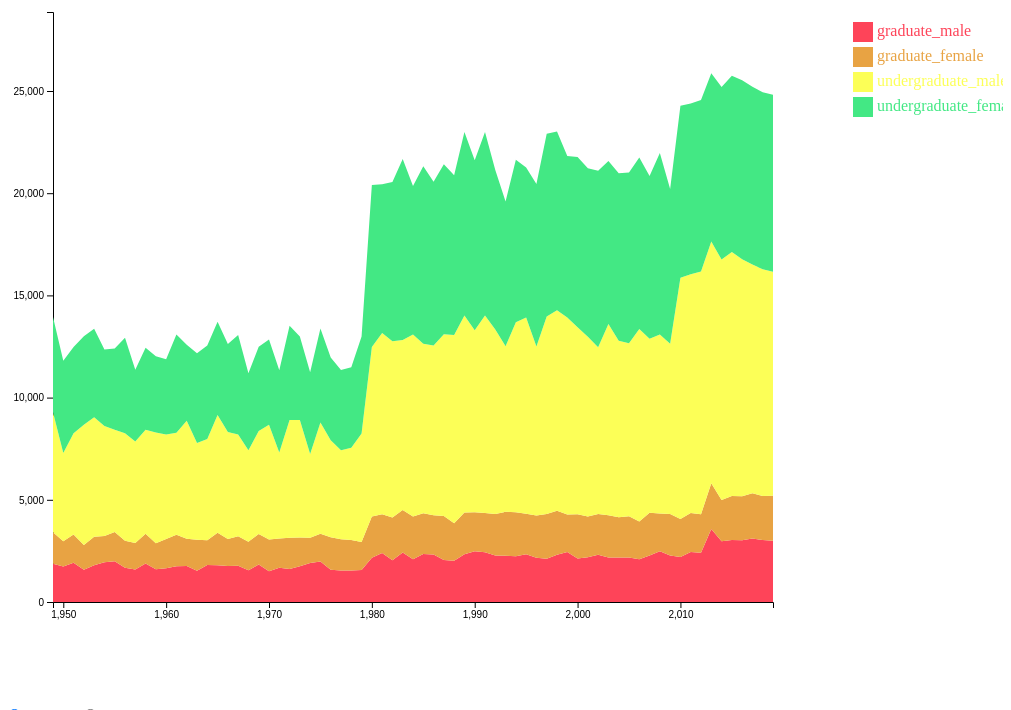
D3 v4 page, settled after 480 driven frames (8 s of simulated time); the page loaded 1 data file(s).

drawChart()
// ── ../js/area_chart.js
// set the dimensions and margins of the graph
var margin = { top: 10, right: 230, bottom: 100, left: 50 },
    width = 1000 - margin.left - margin.right,
    height = 700 - margin.top - margin.bottom;

function drawChart() {
    d3.selectAll("svg").remove();
    if ($(":input:radio[name=graphtype]:checked").val() == 'stacked')
        stackedAreaChart()
    else
        multiplesAreaChart()
}

function stackedAreaChart() {
    // append the svg object to the body of the page
    var svg = d3.select("#chart1")
        .append("svg")
        .attr("width", width + margin.left + margin.right)
        .attr("height", height + margin.top + margin.bottom)
        .append("g")
        .attr("transform", "translate(" + margin.left + "," + margin.top + ")");

    var keys = []
    var cls = []

    if ($(":input:checkbox[id=graduate]").is(":checked")) {
        if ($(":input:checkbox[id=male]").is(":checked")) {
            keys.push('graduate_male')
            cls.push('#FE4459')
        }
        if ($(":input:checkbox[id=female]").is(":checked")) {
            keys.push('graduate_female')
            cls.push('#E8A343')
        }
    }
    if ($(":input:checkbox[id=undergraduate]").is(":checked")) {
        if ($(":input:checkbox[id=male]").is(":checked")) {
            keys.push('undergraduate_male')
            cls.push('#FCFF57')
        }
        if ($(":input:checkbox[id=female]").is(":checked")) {
            keys.push('undergraduate_female')
            cls.push('#43E884')
        }
    }

    d3.json("../json/area_chart_data.json", function (data) {
        //stack the data?
        var max_val = d3.max(data, function (d) {
            return d["undergraduate_male"] + d["undergraduate_female"] + d["graduate_male"] + d["graduate_female"];
        }) + 3000;
        var stackedData = d3.stack()
            .keys(keys)
            (data)
        drawAreaChart(svg, data, stackedData, keys, cls, max_val, height);
    });
}

function multiplesAreaChart() {
    var check_cnt = 0; // 몇개의 영역이 그려져야되는지
    var svg_arr = [], svg1, svg2, svg3, svg4;
    var svg_index = 0;
    if ($(":input:checkbox[id=graduate]").is(":checked")) {
        if ($(":input:checkbox[id=male]").is(":checked")) check_cnt++;
        if ($(":input:checkbox[id=female]").is(":checked")) check_cnt++;
    }
    if ($(":input:checkbox[id=undergraduate]").is(":checked")) {
        if ($(":input:checkbox[id=male]").is(":checked")) check_cnt++;
        if ($(":input:checkbox[id=female]").is(":checked")) check_cnt++;
    }
    var h = height / check_cnt
    //선택된 갯수만큼만만 svg영역을 잡는다.
    if (check_cnt > 0) {
        svg1 = d3.select("#chart2")
            .append("svg")
            .attr("width", width + margin.left + margin.right)
            .attr("height", (height + margin.top + margin.bottom) / check_cnt)
            .append("g")
            .attr("transform", "translate(" + margin.left + "," + margin.top + ")")
        svg_arr.push(svg1)
    }
    if (check_cnt > 1) {
        svg2 = d3.select("#chart3")
            .append("svg")
            .attr("width", width + margin.left + margin.right)
            .attr("height", (height + margin.top + margin.bottom) / check_cnt)
            .append("g")
            .attr("transform", "translate(" + margin.left + "," + margin.top + ")");
        svg_arr.push(svg2)
    }
    if (check_cnt > 2) {
        svg3 = d3.select("#chart4")
            .append("svg")
            .attr("width", width + margin.left + margin.right)
            .attr("height", (height + margin.top + margin.bottom) / check_cnt)
            .append("g")
            .attr("transform", "translate(" + margin.left + "," + margin.top+ ")");
        svg_arr.push(svg3)
    }
    if (check_cnt > 3) {
        svg4 = d3.select("#chart5")
            .append("svg")
            .attr("width", width + margin.left + margin.right)
            .attr("height", (height + margin.top + margin.bottom) / check_cnt)
            .append("g")
            .attr("transform", "translate(" + margin.left + "," + margin.top + ")");
        svg_arr.push(svg4)
    }

    if ($(":input:checkbox[id=graduate]").is(":checked")) {
        if ($(":input:checkbox[id=male]").is(":checked")) {

            d3.json("../json/area_chart_data.json", function (data) {
                var max_val = d3.max(data, function (d) {
                    return d["graduate_male"];
                }) + 1000;
                var stackedData = d3.stack()
                    .keys(['graduate_male'])
                    (data)
                drawAreaChart(svg_arr[svg_index], data, stackedData, ['graduate_male'], ['#FE4459'], max_val, h);
                svg_index++;
            });
        }
        if ($(":input:checkbox[id=female]").is(":checked")) {
            d3.json("../json/area_chart_data.json", function (data) {
                var max_val = d3.max(data, function (d) {
                    return d["graduate_female"];
                }) + 1000;
                var stackedData = d3.stack()
                    .keys(['graduate_female'])
                    (data)
                drawAreaChart(svg_arr[svg_index], data, stackedData, ['graduate_female'], ['#E8A343'], max_val, h);
                svg_index++;
            });
        }
    }
    if ($(":input:checkbox[id=undergraduate]").is(":checked")) {
        if ($(":input:checkbox[id=male]").is(":checked")) {
            d3.json("../json/area_chart_data.json", function (data) {
                var max_val = d3.max(data, function (d) {
                    return d["undergraduate_male"];
                }) + 1000;
                var stackedData = d3.stack()
                    .keys(['undergraduate_male'])
                    (data)
                drawAreaChart(svg_arr[svg_index], data, stackedData, ['undergraduate_male'], ['#FCFF57'], max_val, h);
                svg_index++;
            });
        }
        if ($(":input:checkbox[id=female]").is(":checked")) {
            d3.json("../json/area_chart_data.json", function (data) {
                var max_val = d3.max(data, function (d) {
                    return d["undergraduate_female"];
                }) + 1000;
                var stackedData = d3.stack()
                    .keys(['undergraduate_female'])
                    (data)
                drawAreaChart(svg_arr[svg_index], data, stackedData, ['undergraduate_female'], ['#43E884'], max_val, h);
                svg_index++;
            });
        }
    }
}

function drawAreaChart(svg, data, stackedData, keys, cls, max_val, h) {
    var color = d3.scaleOrdinal()
        .domain(keys)
        .range(cls) //key 순서대로 색상 결정

    //////////
    // AXIS //
    //////////
    // Add X axis
    var x = d3.scaleLinear()
        .domain(d3.extent(data, function (d) { return d.year; }))
        .range([0, width]);

    var xAxis = svg.append("g")
        .attr("transform", "translate(0," + h + ")")
        .call(d3.axisBottom(x).ticks(5))

    // Add Y axis
    var y = d3.scaleLinear()
        .domain([0, max_val])
        .range([h, 0]);

    svg.append("g")
        .call(d3.axisLeft(y).ticks(5))

    // Create the scatter variable: where both the circles and the brush take place
    var areaChart = svg.append('g')
        .attr("clip-path", "url(#clip)")

    // Area generator
    var area = d3.area()
        .x(function (d) { return x(d.data.year); })
        .y0(function (d) { return y(d[0]); })
        .y1(function (d) { return y(d[1]); })

    // Show the areas
    areaChart
        .selectAll("mylayers")
        .data(stackedData)
        .enter()
        .append("path")
        .attr("class", function (d) { return "myArea " + d.key })
        .style("fill", function (d) { return color(d.key); })
        .attr("d", area)

    //////////
    // HIGHLIGHT GROUP //
    //////////
    // What to do when one group is hovered
    var highlight = function (d) {
        // reduce opacity of all groups
        d3.selectAll(".myArea").style("opacity", .1)
        // expect the one that is hovered
        d3.select("." + d).style("opacity", 1)
    }

    // And when it is not hovered anymore
    var noHighlight = function (d) {
        d3.selectAll(".myArea").style("opacity", 1)
    }
    //////////
    // LEGEND //
    //////////
    // Add one dot in the legend for each name.
    var size = 20
    svg.selectAll("myrect")
        .data(keys)
        .enter()
        .append("rect")
        .attr("x", 800)
        .attr("y", function (d, i) { return 10 + i * (size + 5) }) // 100 is where the first dot appears. 25 is the distance between dots
        .attr("width", size)
        .attr("height", size)
        .style("fill", function (d) { return color(d) })
        .on("mouseover", highlight)
        .on("mouseleave", noHighlight)

    // Add one dot in the legend for each name.
    svg.selectAll("mylabels")
        .data(keys)
        .enter()
        .append("text")
        .attr("x", 800 + size * 1.2)
        .attr("y", function (d, i) { return 10 + i * (size + 5) + (size / 2) }) // 100 is where the first dot appears. 25 is the distance between dots
        .style("fill", function (d) { return color(d) })
        .text(function (d) { return d })
        .attr("text-anchor", "left")
        .style("alignment-baseline", "middle")
        .on("mouseover", highlight)
        .on("mouseleave", noHighlight)
}


### data: ../json/area_chart_data.json
[
 {
  "year": 1949,
  "graduate_male": 1869,
  "graduate_female": 1549,
  "undergraduate_male": 5867,
  "undergraduate_female": 4661
 },
 {
  "year": 1950,
  "graduate_male": 1739,
  "graduate_female": 1233,
  "undergraduate_male": 4322,
  "undergraduate_female": 4507
 },
 {
  "year": 1951,
  "graduate_male": 1922,
  "graduate_female": 1383,
  "undergraduate_male": 4953,
  "undergraduate_female": 4223
 },
 {
  "year": 1952,
  "graduate_male": 1576,
  "graduate_female": 1215,
  "undergraduate_male": 5884,
  "undergraduate_female": 4329
 },
 {
  "year": 1953,
  "graduate_male": 1796,
  "graduate_female": 1400,
  "undergraduate_male": 5848,
  "undergraduate_female": 4322
 },
 {
  "year": 1954,
  "graduate_male": 1942,
  "graduate_female": 1286,
  "undergraduate_male": 5378,
  "undergraduate_female": 3743
 },
 {
  "year": 1955,
  "graduate_male": 1996,
  "graduate_female": 1427,
  "undergraduate_male": 5008,
  "undergraduate_female": 3975
 },
 {
  "year": 1956,
  "graduate_male": 1677,
  "graduate_female": 1314,
  "undergraduate_male": 5260,
  "undergraduate_female": 4677
 },
 "... 63 more items"
]